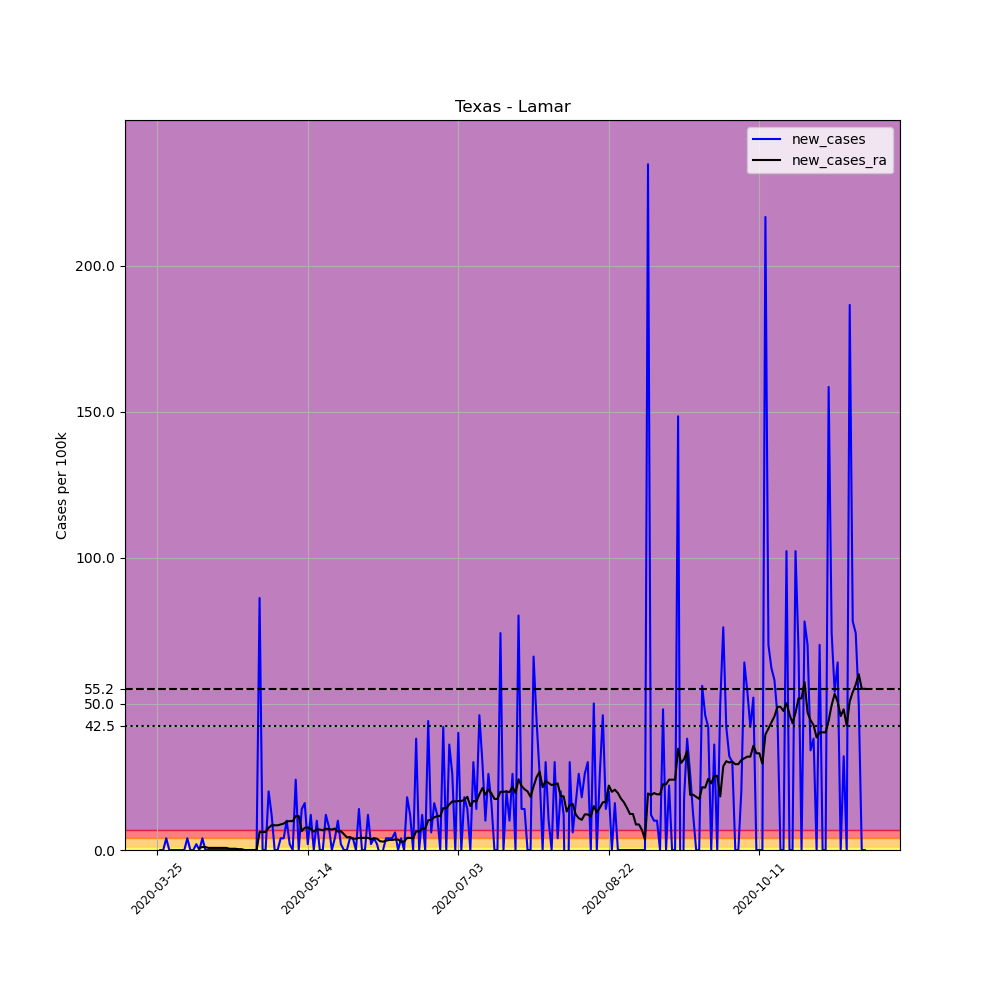

The table this chart was drawn from, first rows:
, date, county, state, fips, cases, deaths, COUNTY, STNAME, CTYNAME, POPESTIMATE2019, per_100k, new_cases, new_cases_ra
357327, 2020-03-25, Lamar, Texas, 48277, 1, 0, 277, Texas, Lamar, 49859, 2.006, , 
357328, 2020-03-26, Lamar, Texas, 48277, 1, 0, 277, Texas, Lamar, 49859, 2.006, 0.0, 
357329, 2020-03-27, Lamar, Texas, 48277, 1, 0, 277, Texas, Lamar, 49859, 2.006, 0.0, 
357330, 2020-03-28, Lamar, Texas, 48277, 3, 0, 277, Texas, Lamar, 49859, 6.017, 4.011, 
357331, 2020-03-29, Lamar, Texas, 48277, 3, 0, 277, Texas, Lamar, 49859, 6.017, 0.0, 
357332, 2020-03-30, Lamar, Texas, 48277, 3, 0, 277, Texas, Lamar, 49859, 6.017, 0.0, 
357333, 2020-03-31, Lamar, Texas, 48277, 3, 0, 277, Texas, Lamar, 49859, 6.017, 0.0, 
357334, 2020-04-01, Lamar, Texas, 48277, 3, 0, 277, Texas, Lamar, 49859, 6.017, 0.0, 
357335, 2020-04-02, Lamar, Texas, 48277, 3, 0, 277, Texas, Lamar, 49859, 6.017, 0.0, 
357336, 2020-04-03, Lamar, Texas, 48277, 3, 0, 277, Texas, Lamar, 49859, 6.017, 0.0, 
357337, 2020-04-04, Lamar, Texas, 48277, 5, 0, 277, Texas, Lamar, 49859, 10.03, 4.011, 
357338, 2020-04-05, Lamar, Texas, 48277, 5, 0, 277, Texas, Lamar, 49859, 10.03, 0.0, 
357339, 2020-04-06, Lamar, Texas, 48277, 5, 0, 277, Texas, Lamar, 49859, 10.03, 0.0, 
357340, 2020-04-07, Lamar, Texas, 48277, 6, 0, 277, Texas, Lamar, 49859, 12.03, 2.006, 
357341, 2020-04-08, Lamar, Texas, 48277, 6, 0, 277, Texas, Lamar, 49859, 12.03, 0.0, 0.7163
357342, 2020-04-09, Lamar, Texas, 48277, 8, 0, 277, Texas, Lamar, 49859, 16.05, 4.011, 1.003
357343, 2020-04-10, Lamar, Texas, 48277, 8, 0, 277, Texas, Lamar, 49859, 16.05, 0.0, 1.003
357344, 2020-04-11, Lamar, Texas, 48277, 8, 0, 277, Texas, Lamar, 49859, 16.05, 0.0, 0.7163
357345, 2020-04-12, Lamar, Texas, 48277, 8, 0, 277, Texas, Lamar, 49859, 16.05, 0.0, 0.7163
357346, 2020-04-13, Lamar, Texas, 48277, 8, 0, 277, Texas, Lamar, 49859, 16.05, 0.0, 0.7163
357347, 2020-04-14, Lamar, Texas, 48277, 8, 0, 277, Texas, Lamar, 49859, 16.05, 0.0, 0.7163
357348, 2020-04-15, Lamar, Texas, 48277, 8, 0, 277, Texas, Lamar, 49859, 16.05, 0.0, 0.7163
357349, 2020-04-16, Lamar, Texas, 48277, 8, 0, 277, Texas, Lamar, 49859, 16.05, 0.0, 0.7163
357350, 2020-04-17, Lamar, Texas, 48277, 8, 0, 277, Texas, Lamar, 49859, 16.05, 0.0, 0.7163
357351, 2020-04-18, Lamar, Texas, 48277, 8, 0, 277, Texas, Lamar, 49859, 16.05, 0.0, 0.4298
357352, 2020-04-19, Lamar, Texas, 48277, 8, 0, 277, Texas, Lamar, 49859, 16.05, 0.0, 0.4298
357353, 2020-04-20, Lamar, Texas, 48277, 8, 0, 277, Texas, Lamar, 49859, 16.05, 0.0, 0.4298
357354, 2020-04-21, Lamar, Texas, 48277, 8, 0, 277, Texas, Lamar, 49859, 16.05, 0.0, 0.2865
357355, 2020-04-22, Lamar, Texas, 48277, 8, 0, 277, Texas, Lamar, 49859, 16.05, 0.0, 0.2865
357356, 2020-04-23, Lamar, Texas, 48277, 8, 0, 277, Texas, Lamar, 49859, 16.05, 0.0, 6.344131569286608e-17
357357, 2020-04-24, Lamar, Texas, 48277, 8, 0, 277, Texas, Lamar, 49859, 16.05, 0.0, 6.344131569286608e-17
357358, 2020-04-25, Lamar, Texas, 48277, 8, 0, 277, Texas, Lamar, 49859, 16.05, 0.0, 6.344131569286608e-17
357359, 2020-04-26, Lamar, Texas, 48277, 8, 0, 277, Texas, Lamar, 49859, 16.05, 0.0, 6.344131569286608e-17
357360, 2020-04-27, Lamar, Texas, 48277, 8, 0, 277, Texas, Lamar, 49859, 16.05, 0.0, 6.344131569286608e-17
357361, 2020-04-28, Lamar, Texas, 48277, 51, 0, 277, Texas, Lamar, 49859, 102.3, 86.24, 6.16
357362, 2020-04-29, Lamar, Texas, 48277, 51, 0, 277, Texas, Lamar, 49859, 102.3, 0.0, 6.16
357363, 2020-04-30, Lamar, Texas, 48277, 51, 0, 277, Texas, Lamar, 49859, 102.3, 0.0, 6.16
357364, 2020-05-01, Lamar, Texas, 48277, 61, 0, 277, Texas, Lamar, 49859, 122.3, 20.06, 7.593
357365, 2020-05-02, Lamar, Texas, 48277, 67, 0, 277, Texas, Lamar, 49859, 134.4, 12.03, 8.452
357366, 2020-05-03, Lamar, Texas, 48277, 67, 0, 277, Texas, Lamar, 49859, 134.4, 0.0, 8.452
357367, 2020-05-04, Lamar, Texas, 48277, 67, 0, 277, Texas, Lamar, 49859, 134.4, 0.0, 8.452
357368, 2020-05-05, Lamar, Texas, 48277, 69, 0, 277, Texas, Lamar, 49859, 138.4, 4.011, 8.739
357369, 2020-05-06, Lamar, Texas, 48277, 71, 0, 277, Texas, Lamar, 49859, 142.4, 4.011, 9.025
357370, 2020-05-07, Lamar, Texas, 48277, 76, 0, 277, Texas, Lamar, 49859, 152.4, 10.03, 9.742
357371, 2020-05-08, Lamar, Texas, 48277, 77, 0, 277, Texas, Lamar, 49859, 154.4, 2.006, 9.885
357372, 2020-05-09, Lamar, Texas, 48277, 77, 0, 277, Texas, Lamar, 49859, 154.4, 0.0, 9.885
357373, 2020-05-10, Lamar, Texas, 48277, 89, 4, 277, Texas, Lamar, 49859, 178.5, 24.07, 11.6
357374, 2020-05-11, Lamar, Texas, 48277, 89, 4, 277, Texas, Lamar, 49859, 178.5, 0.0, 11.6
357375, 2020-05-12, Lamar, Texas, 48277, 96, 4, 277, Texas, Lamar, 49859, 192.5, 14.04, 6.447
357376, 2020-05-13, Lamar, Texas, 48277, 104, 4, 277, Texas, Lamar, 49859, 208.6, 16.05, 7.593
357377, 2020-05-14, Lamar, Texas, 48277, 105, 4, 277, Texas, Lamar, 49859, 210.6, 2.006, 7.736
357378, 2020-05-15, Lamar, Texas, 48277, 111, 4, 277, Texas, Lamar, 49859, 222.6, 12.03, 7.163
357379, 2020-05-16, Lamar, Texas, 48277, 111, 4, 277, Texas, Lamar, 49859, 222.6, 0.0, 6.303
357380, 2020-05-17, Lamar, Texas, 48277, 116, 9, 277, Texas, Lamar, 49859, 232.7, 10.03, 7.02
357381, 2020-05-18, Lamar, Texas, 48277, 116, 9, 277, Texas, Lamar, 49859, 232.7, 0.0, 7.02
357382, 2020-05-19, Lamar, Texas, 48277, 116, 9, 277, Texas, Lamar, 49859, 232.7, 0.0, 6.733
357383, 2020-05-20, Lamar, Texas, 48277, 122, 9, 277, Texas, Lamar, 49859, 244.7, 12.03, 7.306
357384, 2020-05-21, Lamar, Texas, 48277, 126, 9, 277, Texas, Lamar, 49859, 252.7, 8.023, 7.163
357385, 2020-05-22, Lamar, Texas, 48277, 126, 9, 277, Texas, Lamar, 49859, 252.7, 0.0, 7.02
357386, 2020-05-23, Lamar, Texas, 48277, 128, 9, 277, Texas, Lamar, 49859, 256.7, 4.011, 7.306
... 176 more rows
